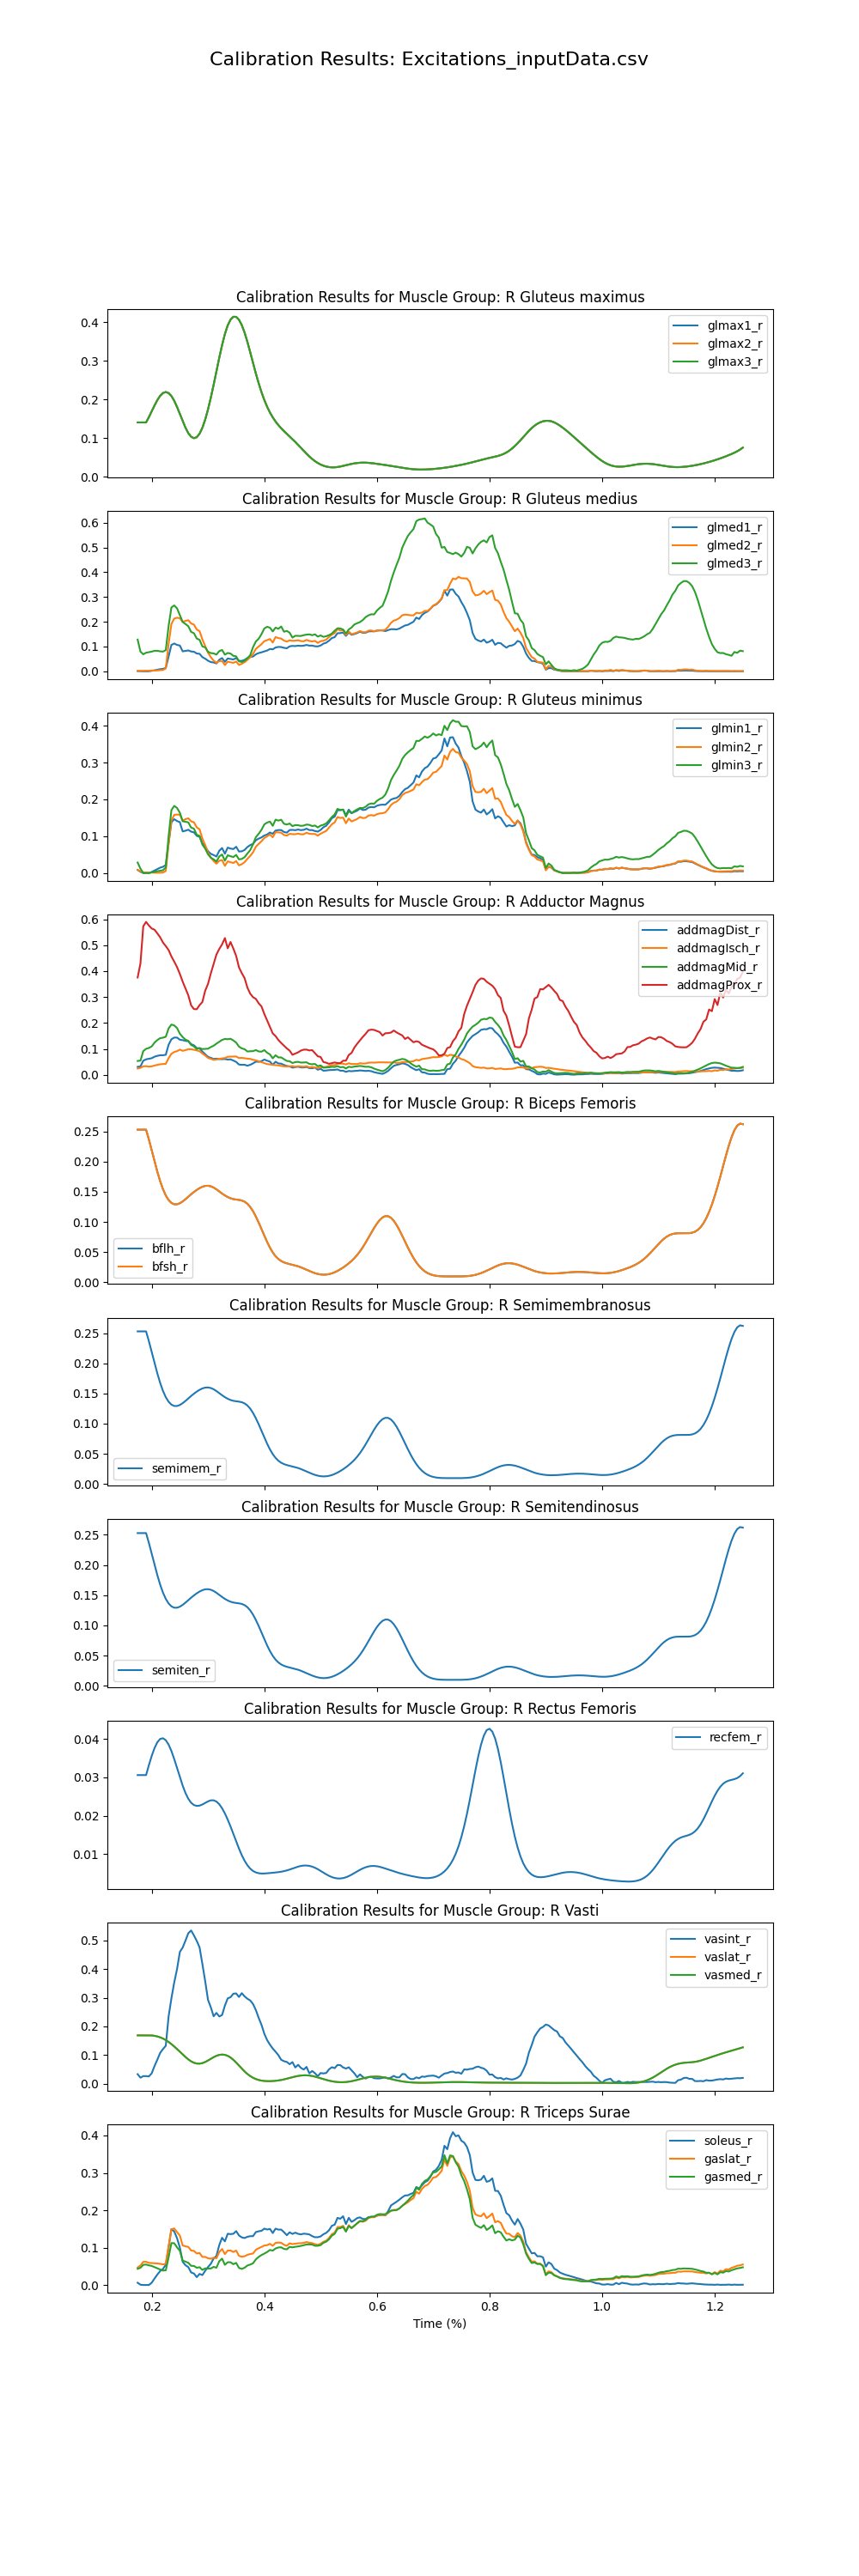

Values plotted in this chart, from the file beside it:
time, addbrev_r, addlong_r, addmagDist_r, addmagIsch_r, addmagMid_r, addmagProx_r, bflh_r, bfsh_r, edl_r, ehl_r, fdl_r, fhl_r, gaslat_r, gasmed_r, glmax1_r, glmax2_r, glmax3_r, glmed1_r, glmed2_r, glmed3_r, glmin1_r, glmin2_r, glmin3_r
0.175, 0.09558, 0.04602, 0.03114, 0.02485, 0.05382, 0.3753, 0.2528, 0.2528, 0.1821, 0.3542, 0.0941, 0.05796, 0.04686, 0.04327, 0.1406, 0.1406, 0.1406, 0.0008762, 0.00162, 0.1281, 0.008406, 0.008231, 0.02841
0.18, 0.1022, 0.04275, 0.03268, 0.02715, 0.05517, 0.4298, 0.2528, 0.2528, 0.2159, 0.4228, 0.1073, 0.0633, 0.05232, 0.04605, 0.1406, 0.1406, 0.1406, 0.0002895, 0.001567, 0.07941, 0.003264, 0.004617, 0.01194
0.185, 0.1725, 0.06248, 0.05482, 0.03329, 0.0919, 0.5727, 0.2528, 0.2528, 0.3094, 0.5738, 0.1309, 0.08308, 0.0619, 0.05395, 0.1406, 0.1406, 0.1406, 0, 0.0021, 0.06866, 0, 0.001343, 0
0.19, 0.1897, 0.06793, 0.06016, 0.03352, 0.1007, 0.5897, 0.2528, 0.2528, 0.3249, 0.5934, 0.1314, 0.08515, 0.06217, 0.05468, 0.1406, 0.1406, 0.1406, 0, 0.002314, 0.0751, 0, 0.001216, 0
0.195, 0.1965, 0.06967, 0.06216, 0.03203, 0.1039, 0.5757, 0.2365, 0.2365, 0.323, 0.5814, 0.1252, 0.08279, 0.05922, 0.05256, 0.1543, 0.1543, 0.1543, 0, 0.0024, 0.07739, 0, 0.001031, 0
0.2, 0.198, 0.06966, 0.06445, 0.03305, 0.1099, 0.5643, 0.2188, 0.2188, 0.3185, 0.5694, 0.1242, 0.08606, 0.05874, 0.05105, 0.1694, 0.1694, 0.1694, 0.001875, 0.003273, 0.07945, 0.002844, 0.001542, 0.001722
0.205, 0.2038, 0.07069, 0.07028, 0.03626, 0.1246, 0.5596, 0.2007, 0.2007, 0.3174, 0.5623, 0.1248, 0.09376, 0.05824, 0.04775, 0.1846, 0.1846, 0.1846, 0.003874, 0.003102, 0.08277, 0.006786, 0.0007683, 0.0032
0.21, 0.2028, 0.06954, 0.07352, 0.03881, 0.1344, 0.5455, 0.1832, 0.1832, 0.3094, 0.5454, 0.1247, 0.09993, 0.05761, 0.0446, 0.1984, 0.1984, 0.1984, 0.006216, 0.00346, 0.08287, 0.0108, 0.0005627, 0.004781
0.215, 0.1997, 0.06793, 0.07594, 0.04121, 0.1417, 0.5305, 0.1675, 0.1675, 0.2989, 0.5258, 0.1242, 0.1049, 0.05668, 0.04142, 0.2095, 0.2095, 0.2095, 0.008543, 0.004598, 0.08059, 0.01452, 0.0008473, 0.005996
0.22, 0.1937, 0.06596, 0.0759, 0.0418, 0.1435, 0.5103, 0.1542, 0.1542, 0.285, 0.5003, 0.1217, 0.1064, 0.05492, 0.03867, 0.2168, 0.2168, 0.2168, 0.009858, 0.005342, 0.07951, 0.01673, 0.001193, 0.007405
0.225, 0.1869, 0.06553, 0.07771, 0.04273, 0.1471, 0.4964, 0.1438, 0.1438, 0.2705, 0.4738, 0.1287, 0.116, 0.05716, 0.03921, 0.2193, 0.2193, 0.2193, 0.01343, 0.01179, 0.08556, 0.02182, 0.005535, 0.01494
0.23, 0.1822, 0.0787, 0.1163, 0.06466, 0.1792, 0.4813, 0.1362, 0.1362, 0.2634, 0.4902, 0.2092, 0.1712, 0.1038, 0.07393, 0.2167, 0.2167, 0.2167, 0.05987, 0.111, 0.183, 0.08154, 0.07932, 0.0994
0.235, 0.1702, 0.08492, 0.1375, 0.0814, 0.1941, 0.4565, 0.1315, 0.1315, 0.2485, 0.4849, 0.2808, 0.224, 0.149, 0.1122, 0.209, 0.209, 0.209, 0.1064, 0.1909, 0.2579, 0.1376, 0.1423, 0.1707
0.24, 0.1553, 0.08318, 0.1439, 0.08851, 0.1907, 0.4368, 0.1292, 0.1292, 0.2352, 0.487, 0.2821, 0.2143, 0.1514, 0.1118, 0.1967, 0.1967, 0.1967, 0.1122, 0.2129, 0.2661, 0.1462, 0.1579, 0.1823
0.245, 0.1378, 0.0788, 0.1439, 0.09149, 0.1806, 0.4154, 0.1292, 0.1292, 0.2167, 0.4772, 0.2641, 0.1902, 0.1415, 0.1007, 0.1807, 0.1807, 0.1807, 0.1065, 0.2161, 0.2541, 0.1411, 0.1586, 0.1766
0.25, 0.1106, 0.06773, 0.1357, 0.09767, 0.1589, 0.3893, 0.1309, 0.1309, 0.1978, 0.4811, 0.2381, 0.155, 0.1324, 0.09172, 0.1626, 0.1626, 0.1626, 0.104, 0.2145, 0.2268, 0.1381, 0.1584, 0.1637
0.255, 0.09697, 0.06319, 0.1341, 0.0928, 0.1459, 0.3595, 0.1339, 0.1339, 0.1815, 0.465, 0.1961, 0.1106, 0.1058, 0.0652, 0.144, 0.144, 0.144, 0.08059, 0.1993, 0.1996, 0.1129, 0.1423, 0.1404
0.26, 0.0818, 0.05725, 0.1312, 0.09555, 0.1359, 0.3327, 0.1376, 0.1376, 0.1688, 0.4586, 0.186, 0.09584, 0.1035, 0.0626, 0.1269, 0.1269, 0.1269, 0.0822, 0.2037, 0.1909, 0.1148, 0.1461, 0.1391
0.265, 0.0684, 0.05091, 0.1298, 0.09921, 0.1314, 0.307, 0.1417, 0.1417, 0.1591, 0.4552, 0.1775, 0.08491, 0.1019, 0.05944, 0.1129, 0.1129, 0.1129, 0.08417, 0.2063, 0.1821, 0.1176, 0.1485, 0.1375
0.27, 0.04959, 0.04038, 0.1186, 0.09897, 0.1156, 0.2682, 0.1458, 0.1458, 0.1421, 0.4366, 0.1519, 0.06074, 0.09231, 0.05135, 0.1035, 0.1035, 0.1035, 0.08003, 0.1931, 0.1591, 0.1123, 0.1403, 0.1233
0.275, 0.04341, 0.03666, 0.1141, 0.09706, 0.1099, 0.2538, 0.1496, 0.1496, 0.139, 0.4302, 0.1473, 0.05651, 0.09125, 0.05097, 0.09979, 0.09979, 0.09979, 0.07898, 0.1887, 0.1538, 0.1105, 0.1377, 0.1204
0.28, 0.03769, 0.03073, 0.1036, 0.09426, 0.09983, 0.2531, 0.153, 0.153, 0.14, 0.4324, 0.1319, 0.04421, 0.0843, 0.04611, 0.1023, 0.1023, 0.1023, 0.0718, 0.1686, 0.1323, 0.1009, 0.1239, 0.1036
0.285, 0.04296, 0.03199, 0.1022, 0.09158, 0.1038, 0.269, 0.156, 0.156, 0.1443, 0.4288, 0.1393, 0.05634, 0.0857, 0.04767, 0.1114, 0.1114, 0.1114, 0.07058, 0.1623, 0.1271, 0.0985, 0.1187, 0.1009
0.29, 0.04842, 0.029, 0.09006, 0.08252, 0.09968, 0.2812, 0.1583, 0.1583, 0.1503, 0.4183, 0.1248, 0.05387, 0.07514, 0.04036, 0.1267, 0.1267, 0.1267, 0.05716, 0.1288, 0.1006, 0.08084, 0.09368, 0.07723
0.295, 0.06236, 0.03235, 0.07971, 0.07493, 0.1004, 0.3246, 0.1597, 0.1597, 0.1631, 0.4156, 0.1314, 0.07167, 0.07522, 0.0445, 0.1479, 0.1479, 0.1479, 0.05098, 0.1023, 0.09652, 0.07154, 0.07579, 0.06621
0.3, 0.0728, 0.03299, 0.0696, 0.06564, 0.1011, 0.3508, 0.1599, 0.1599, 0.17, 0.3996, 0.1328, 0.08636, 0.07153, 0.04398, 0.1742, 0.1742, 0.1742, 0.04272, 0.07515, 0.07862, 0.05932, 0.0556, 0.0507
0.305, 0.08593, 0.03677, 0.06592, 0.0621, 0.1073, 0.3912, 0.159, 0.159, 0.1815, 0.4041, 0.138, 0.1001, 0.07034, 0.04424, 0.2047, 0.2047, 0.2047, 0.03721, 0.05706, 0.07349, 0.05205, 0.04225, 0.0415
0.31, 0.09832, 0.04071, 0.06169, 0.05835, 0.1127, 0.4275, 0.1569, 0.1569, 0.1905, 0.4019, 0.1487, 0.1192, 0.07274, 0.0485, 0.238, 0.238, 0.238, 0.03553, 0.04307, 0.07238, 0.04873, 0.03261, 0.03697
0.315, 0.1051, 0.04374, 0.06273, 0.05948, 0.1206, 0.4642, 0.1539, 0.1539, 0.1967, 0.4106, 0.1542, 0.129, 0.0716, 0.0463, 0.273, 0.273, 0.273, 0.03175, 0.03447, 0.06733, 0.04475, 0.02525, 0.0312
0.32, 0.1122, 0.04642, 0.06107, 0.06155, 0.1278, 0.4855, 0.1505, 0.1505, 0.2013, 0.4074, 0.1829, 0.1621, 0.08839, 0.06363, 0.308, 0.308, 0.308, 0.04669, 0.0409, 0.0817, 0.06039, 0.03331, 0.04491
0.325, 0.1144, 0.04757, 0.06065, 0.0638, 0.135, 0.5032, 0.147, 0.147, 0.2008, 0.4019, 0.1994, 0.1833, 0.09629, 0.07059, 0.3409, 0.3409, 0.3409, 0.05344, 0.04163, 0.08606, 0.0679, 0.03504, 0.05035
0.33, 0.1086, 0.04648, 0.06145, 0.06502, 0.1387, 0.5274, 0.1438, 0.1438, 0.1971, 0.4059, 0.1863, 0.1727, 0.0827, 0.054, 0.3695, 0.3695, 0.3695, 0.03797, 0.02518, 0.06726, 0.05236, 0.01933, 0.03338
0.335, 0.087, 0.03969, 0.05922, 0.0699, 0.1376, 0.4879, 0.1412, 0.1412, 0.17, 0.3661, 0.1987, 0.1866, 0.0922, 0.0609, 0.3919, 0.3919, 0.3919, 0.05171, 0.03879, 0.07397, 0.06891, 0.03152, 0.0482
0.34, 0.09106, 0.04172, 0.06004, 0.07065, 0.1393, 0.5123, 0.1391, 0.1391, 0.1776, 0.3819, 0.202, 0.1887, 0.09239, 0.06089, 0.4069, 0.4069, 0.4069, 0.04958, 0.03643, 0.07185, 0.06638, 0.02928, 0.04549
0.345, 0.07224, 0.03572, 0.05552, 0.07066, 0.1329, 0.4868, 0.1378, 0.1378, 0.1551, 0.3494, 0.1965, 0.1848, 0.08838, 0.0557, 0.4143, 0.4143, 0.4143, 0.04779, 0.03414, 0.06231, 0.06499, 0.02714, 0.04332
0.35, 0.05424, 0.02994, 0.05019, 0.07111, 0.1248, 0.4587, 0.137, 0.137, 0.1349, 0.3192, 0.2007, 0.1886, 0.09215, 0.05918, 0.414, 0.414, 0.414, 0.05359, 0.03948, 0.06039, 0.07131, 0.03233, 0.04913
0.355, 0.02906, 0.02119, 0.04008, 0.0652, 0.109, 0.4145, 0.1364, 0.1364, 0.1032, 0.2663, 0.1787, 0.1702, 0.07796, 0.04568, 0.4066, 0.4066, 0.4066, 0.042, 0.02566, 0.0402, 0.05836, 0.02063, 0.03698
0.36, 0.01769, 0.01814, 0.03893, 0.06578, 0.1023, 0.3922, 0.1355, 0.1355, 0.08968, 0.2509, 0.1729, 0.1616, 0.07556, 0.04306, 0.3927, 0.3927, 0.3927, 0.04217, 0.03036, 0.03764, 0.05893, 0.02389, 0.03826
0.365, 0.02034, 0.01879, 0.03916, 0.06413, 0.09909, 0.3728, 0.1335, 0.1335, 0.0878, 0.2427, 0.1711, 0.1588, 0.07705, 0.04631, 0.3731, 0.3731, 0.3731, 0.0461, 0.03694, 0.04282, 0.06257, 0.02951, 0.04302
0.37, 0.01229, 0.01687, 0.03562, 0.0627, 0.09033, 0.3364, 0.13, 0.13, 0.07135, 0.2117, 0.1714, 0.1585, 0.08072, 0.05216, 0.3491, 0.3491, 0.3491, 0.05372, 0.04633, 0.05265, 0.07059, 0.03857, 0.05296
0.375, 0.0144, 0.01854, 0.03907, 0.06169, 0.09141, 0.3131, 0.1247, 0.1247, 0.06695, 0.1986, 0.1726, 0.159, 0.08285, 0.05473, 0.3222, 0.3222, 0.3222, 0.05805, 0.05669, 0.06536, 0.07582, 0.0464, 0.06222
0.38, 0.0205, 0.02613, 0.04453, 0.05823, 0.09161, 0.2995, 0.1177, 0.1177, 0.05992, 0.1775, 0.1772, 0.1611, 0.08428, 0.0581, 0.2944, 0.2944, 0.2944, 0.05969, 0.07022, 0.09755, 0.07901, 0.0564, 0.07822
0.385, 0.02768, 0.03203, 0.05119, 0.05639, 0.09582, 0.2931, 0.1089, 0.1089, 0.06045, 0.1678, 0.1964, 0.1772, 0.09433, 0.06849, 0.2673, 0.2673, 0.2673, 0.06866, 0.09054, 0.1204, 0.08892, 0.07121, 0.09724
0.39, 0.02997, 0.03427, 0.05059, 0.05257, 0.09061, 0.276, 0.09889, 0.09889, 0.05586, 0.1504, 0.2015, 0.1809, 0.09839, 0.07518, 0.242, 0.242, 0.242, 0.07363, 0.09989, 0.1315, 0.09335, 0.07895, 0.1065
0.395, 0.03483, 0.03826, 0.05309, 0.04921, 0.08971, 0.264, 0.08812, 0.08812, 0.05494, 0.1395, 0.207, 0.1846, 0.1017, 0.08019, 0.219, 0.219, 0.219, 0.07657, 0.1094, 0.1499, 0.09663, 0.0863, 0.1174
0.4, 0.04057, 0.04178, 0.05935, 0.04547, 0.09569, 0.2351, 0.07719, 0.07719, 0.0536, 0.1217, 0.2136, 0.1917, 0.1056, 0.08393, 0.1988, 0.1988, 0.1988, 0.08038, 0.1218, 0.173, 0.1018, 0.09495, 0.1319
0.405, 0.03815, 0.04144, 0.05492, 0.04181, 0.08565, 0.2103, 0.06674, 0.06674, 0.04456, 0.1002, 0.2105, 0.1878, 0.1066, 0.08835, 0.1812, 0.1812, 0.1812, 0.08377, 0.1257, 0.1797, 0.1045, 0.09953, 0.1368
0.41, 0.03581, 0.03868, 0.0513, 0.04033, 0.07915, 0.1855, 0.05736, 0.05736, 0.03985, 0.08759, 0.2099, 0.1874, 0.1101, 0.0937, 0.1663, 0.1663, 0.1663, 0.09025, 0.1305, 0.1761, 0.11, 0.1046, 0.1396
0.415, 0.02607, 0.03092, 0.03906, 0.03848, 0.06391, 0.16, 0.04945, 0.04945, 0.03383, 0.08023, 0.1906, 0.1698, 0.105, 0.09198, 0.1536, 0.1536, 0.1536, 0.08855, 0.1162, 0.161, 0.1064, 0.097, 0.1281
0.42, 0.03575, 0.03656, 0.05086, 0.0377, 0.07592, 0.1496, 0.04319, 0.04319, 0.03663, 0.07321, 0.2084, 0.186, 0.1128, 0.09771, 0.1429, 0.1429, 0.1429, 0.0961, 0.1382, 0.1765, 0.1153, 0.1109, 0.1448
0.425, 0.03104, 0.03273, 0.04429, 0.03676, 0.06748, 0.1346, 0.0385, 0.0385, 0.03371, 0.06835, 0.2027, 0.1807, 0.1134, 0.1004, 0.1336, 0.1336, 0.1336, 0.0984, 0.1342, 0.1717, 0.1166, 0.1101, 0.1423
0.43, 0.03238, 0.03305, 0.04348, 0.03474, 0.0675, 0.1231, 0.03517, 0.03517, 0.03337, 0.06146, 0.2002, 0.1799, 0.113, 0.1008, 0.1255, 0.1255, 0.1255, 0.0979, 0.1321, 0.181, 0.1165, 0.1094, 0.1446
0.435, 0.02806, 0.02865, 0.03836, 0.03311, 0.06081, 0.1127, 0.03289, 0.03289, 0.02995, 0.0562, 0.1888, 0.1702, 0.1077, 0.09649, 0.1181, 0.1181, 0.1181, 0.0947, 0.124, 0.1598, 0.1114, 0.1031, 0.1336
0.44, 0.02456, 0.0271, 0.03455, 0.03243, 0.0539, 0.1022, 0.03132, 0.03132, 0.02748, 0.0552, 0.1795, 0.1596, 0.1049, 0.09546, 0.1111, 0.1111, 0.1111, 0.09298, 0.1199, 0.163, 0.1096, 0.1016, 0.1317
0.445, 0.0233, 0.02438, 0.03276, 0.03324, 0.05286, 0.09364, 0.03015, 0.03015, 0.02814, 0.05414, 0.1866, 0.1671, 0.1114, 0.102, 0.1042, 0.1042, 0.1042, 0.1007, 0.1251, 0.1559, 0.1167, 0.1064, 0.1343
0.45, 0.01721, 0.01921, 0.02826, 0.03393, 0.04581, 0.07773, 0.02907, 0.02907, 0.02281, 0.04955, 0.1781, 0.1589, 0.1094, 0.1008, 0.09731, 0.09731, 0.09731, 0.1026, 0.1232, 0.1361, 0.1171, 0.1054, 0.1273
0.455, 0.02336, 0.02221, 0.0301, 0.03146, 0.0494, 0.08234, 0.02788, 0.02788, 0.02658, 0.047, 0.1829, 0.1651, 0.1105, 0.1022, 0.09012, 0.09012, 0.09012, 0.1018, 0.1236, 0.1435, 0.1163, 0.1052, 0.1302
0.46, 0.02714, 0.02247, 0.03163, 0.03359, 0.0505, 0.08706, 0.02645, 0.02645, 0.03431, 0.06451, 0.1815, 0.1617, 0.1116, 0.1032, 0.08265, 0.08265, 0.08265, 0.1035, 0.1254, 0.1432, 0.118, 0.107, 0.1297
0.465, 0.02796, 0.02261, 0.02909, 0.03241, 0.04755, 0.09379, 0.02475, 0.02475, 0.03706, 0.06818, 0.1816, 0.1615, 0.1118, 0.1046, 0.07495, 0.07495, 0.07495, 0.1025, 0.122, 0.1427, 0.1164, 0.1051, 0.128
0.47, 0.03283, 0.02428, 0.02877, 0.03162, 0.04821, 0.09734, 0.02281, 0.02281, 0.03941, 0.06766, 0.1827, 0.1639, 0.1127, 0.1066, 0.0672, 0.0672, 0.0672, 0.1036, 0.1213, 0.146, 0.1172, 0.1052, 0.1288
... 156 more rows
